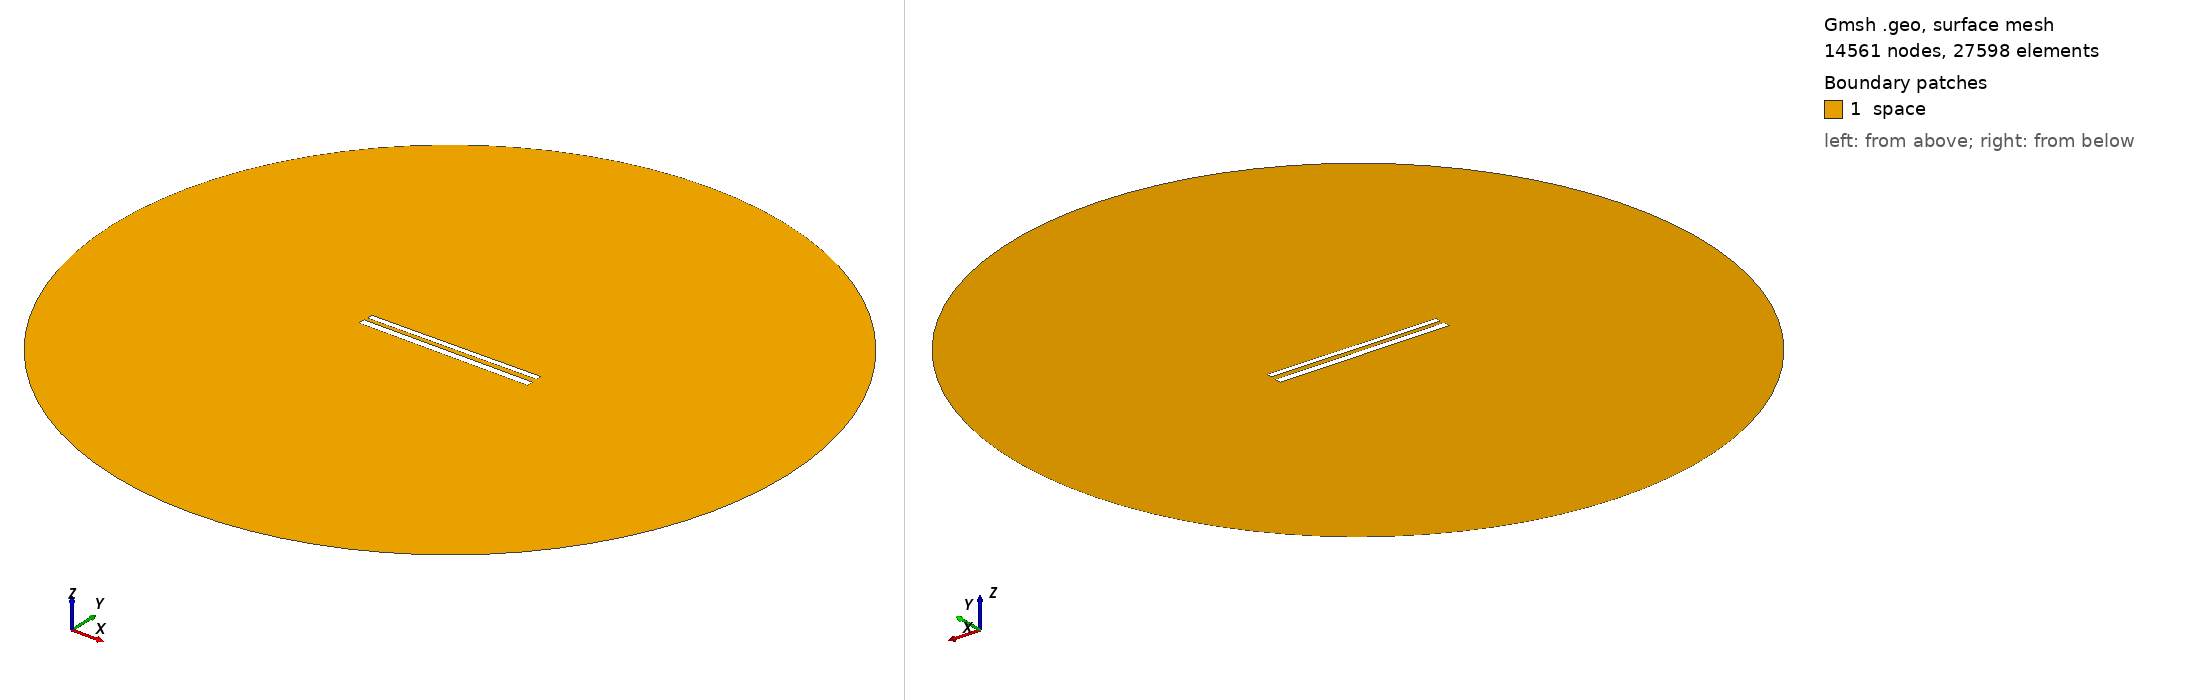

Gmsh geometry script, surface-meshed: 14561 nodes, 27598 surface elements. Boundary patches (legend numbers): 1 space. Left view from above one corner, right view from below the opposite corner. Legend entries are the model's physical surfaces. The drawing asked Gmsh for element sizes between 1% and 20% of the model's largest extent; the script's own settings can give other sizes.

=== 393.geo (drawn) ===
// Set the geometry kernel
SetFactory("OpenCASCADE");

//---------------------------------------
// Rectangles
//---------------------------------------

// Rectangle 1 (top)
Point(1) = {-49.733333333333334, 1.5166666666666666, 0, 1.0};
Point(2) = {49.733333333333334, 1.5166666666666666, 0, 1.0};
Point(3) = {49.733333333333334, 4.983333333333333, 0, 1.0};
Point(4) = {-49.733333333333334, 4.983333333333333, 0, 1.0};

Line(1) = {1, 2};
Line(2) = {2, 3};
Line(3) = {3, 4};
Line(4) = {4, 1};

Line Loop(1) = {1, 2, 3, 4};
Plane Surface(1) = {1};

Rotate { {0, 0, 1}, {0,  1.25,  0}, 0.01 } {
  Surface{1};
}

// Rectangle 2 (bottom)
Point(5) = {-50,-1.25, 0, 1.0};
Point(6) = { 50,-1.25, 0, 1.0};
Point(7) = { 50,-5.25, 0, 1.0};
Point(8) = {-50,-5.25, 0, 1.0};

Line(5) = {5, 6};
Line(6) = {6, 7};
Line(7) = {7, 8};
Line(8) = {8, 5};

Line Loop(2) = {5, 6, 7, 8};
Plane Surface(2) = {2}; 


//---------------------------------------
// Circle
//---------------------------------------

// Define points
Point(9) = {0, 0, 0};        // Center
Point(10) = {200, 0, 0};     // Start point
Point(11) = {0, 200, 0};     // 90 degrees
Point(12) = {-200, 0, 0};    // 180 degrees
Point(13) = {0, -200, 0};    // 270 degrees

// Define circle arcs (each needs start, center, end)
Circle(9) = {10, 9, 11};
Circle(10) = {11, 9, 12};
Circle(11) = {12, 9, 13};
Circle(12) = {13, 9, 10};

// Define curve loop and surface if needed
Curve Loop(3) = {9, 10, 11, 12};
Surface(3) = {3};

// Subtract Rectangles from Circle
BooleanDifference{ Surface{3}; Delete; }{ Surface{1}; Surface{2}; Delete; }

//---------------------------------------
// Transfinite Lines and Surface
//---------------------------------------
r = 7;
Transfinite Line {1, 3} = 50*r Using Progression 1;
Transfinite Line {2, 4} = 2*r Using Progression 1;
Transfinite Line {5, 7} = 50*r Using Progression 1;
Transfinite Line {6, 8} = 2*r Using Progression 1;
Transfinite Line {9, 10, 11, 12} = 20 Using Progression 1;

//---------------------------------------
// Define Physical Groups
//---------------------------------------                

//--- Physical Curves
// Physical groups for boundaries
Physical Line("force_segment", 10) = {1};
Physical Line("upper_plate", 11) = {2, 3, 4};
Physical Line("lower_plate", 12) = {5, 6, 7, 8};
Physical Line("boundary", 20) = {9, 10, 11, 12};

//--- Physical Surfaces
Physical Surface("space", 30) = {3};

//---------------------------------------
// 6. Generate the Mesh
//---------------------------------------
Mesh 2;  // 2D mesh generation
